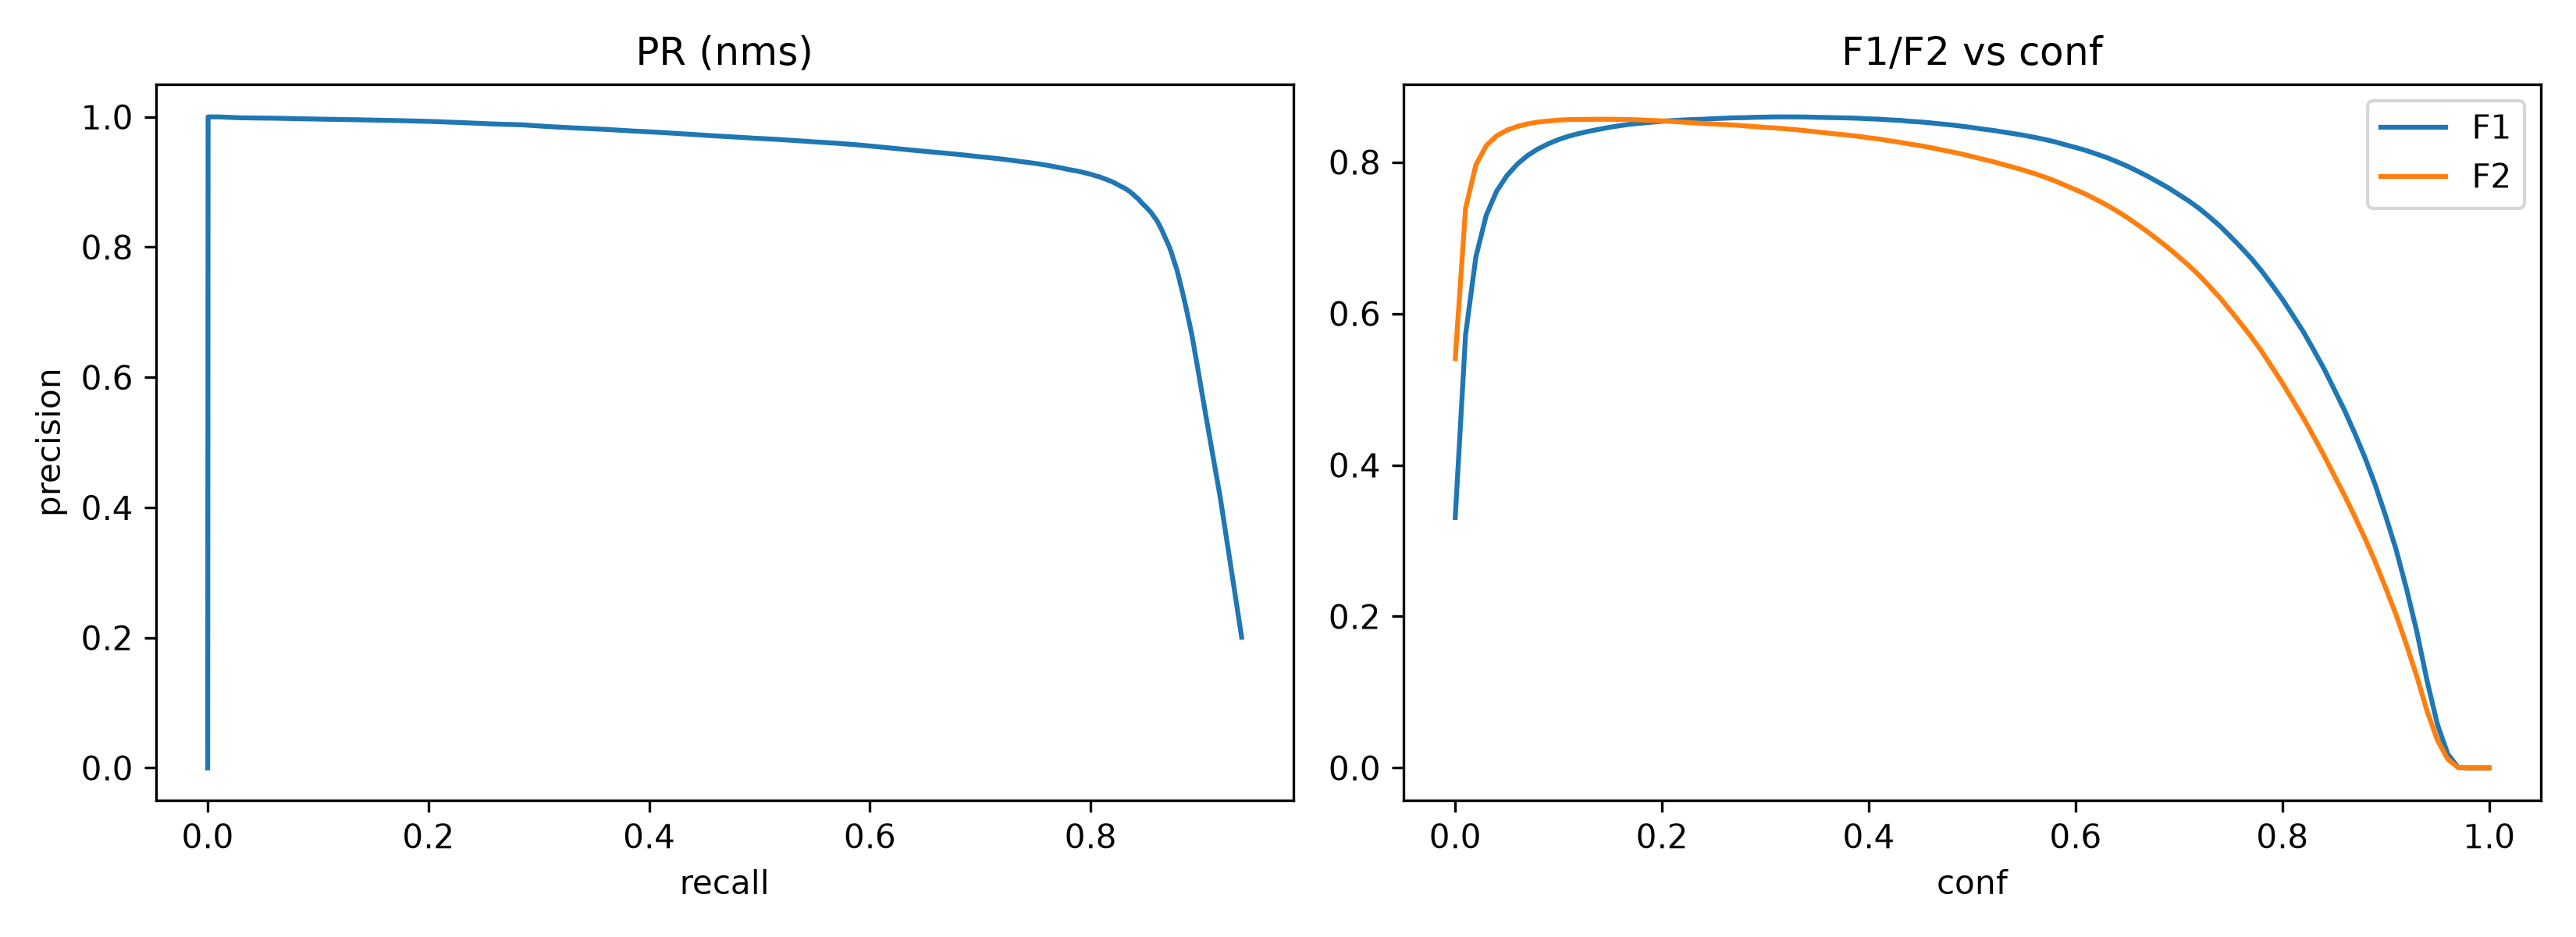

Values plotted in this chart, from the file beside it:
conf, precision, recall, F1, F2
0.00, 0.2007, 0.9368, 0.3306, 0.5404
0.01, 0.4156, 0.9174, 0.572, 0.7389
0.02, 0.5384, 0.9046, 0.675, 0.7963
0.03, 0.6153, 0.8969, 0.7299, 0.8217
0.04, 0.6644, 0.8918, 0.7614, 0.8346
0.05, 0.6993, 0.8874, 0.7822, 0.8421
0.06, 0.726, 0.8839, 0.7972, 0.847
0.07, 0.7476, 0.8807, 0.8087, 0.8504
0.08, 0.7643, 0.8783, 0.8173, 0.8528
0.09, 0.7784, 0.8756, 0.8241, 0.8543
0.10, 0.7904, 0.8734, 0.8298, 0.8554
0.11, 0.8003, 0.8713, 0.8343, 0.8561
0.12, 0.8088, 0.8691, 0.8378, 0.8563
0.13, 0.8163, 0.867, 0.8409, 0.8564
0.14, 0.8228, 0.8654, 0.8435, 0.8565
0.15, 0.8293, 0.8636, 0.8461, 0.8565
0.16, 0.835, 0.8619, 0.8482, 0.8563
0.17, 0.8403, 0.8601, 0.8501, 0.8561
0.18, 0.8446, 0.8584, 0.8514, 0.8556
0.19, 0.8488, 0.8566, 0.8527, 0.855
0.20, 0.8531, 0.8548, 0.8539, 0.8545
0.21, 0.8569, 0.8527, 0.8548, 0.8536
0.22, 0.8602, 0.8509, 0.8555, 0.8528
0.23, 0.8634, 0.849, 0.8561, 0.8518
0.24, 0.8663, 0.8471, 0.8566, 0.8509
0.25, 0.8694, 0.8455, 0.8573, 0.8502
0.26, 0.8722, 0.8441, 0.8579, 0.8496
0.27, 0.8749, 0.8426, 0.8585, 0.8489
0.28, 0.8774, 0.8407, 0.8587, 0.8478
0.29, 0.8804, 0.8389, 0.8592, 0.8469
0.30, 0.883, 0.837, 0.8594, 0.8458
0.31, 0.8852, 0.8356, 0.8597, 0.845
0.32, 0.8873, 0.8337, 0.8597, 0.8439
0.33, 0.8894, 0.8318, 0.8597, 0.8427
0.34, 0.8915, 0.8296, 0.8595, 0.8413
0.35, 0.8933, 0.8274, 0.8591, 0.8398
0.36, 0.8953, 0.8252, 0.8589, 0.8384
0.37, 0.8972, 0.8231, 0.8586, 0.8369
0.38, 0.8991, 0.8209, 0.8583, 0.8355
0.39, 0.9009, 0.8188, 0.8579, 0.834
0.40, 0.9024, 0.8162, 0.8571, 0.8321
0.41, 0.9042, 0.8138, 0.8567, 0.8304
0.42, 0.9061, 0.8107, 0.8557, 0.8281
0.43, 0.908, 0.808, 0.855, 0.8262
0.44, 0.9092, 0.8047, 0.8538, 0.8237
0.45, 0.9108, 0.802, 0.853, 0.8216
0.46, 0.9125, 0.7986, 0.8518, 0.819
0.47, 0.914, 0.795, 0.8503, 0.8162
0.48, 0.9155, 0.7915, 0.849, 0.8135
0.49, 0.9167, 0.7878, 0.8474, 0.8106
0.50, 0.9181, 0.7836, 0.8455, 0.8073
0.51, 0.9193, 0.7794, 0.8436, 0.8038
0.52, 0.921, 0.7753, 0.8419, 0.8006
0.53, 0.9224, 0.7706, 0.8397, 0.7968
0.54, 0.9239, 0.766, 0.8376, 0.7931
0.55, 0.9256, 0.7611, 0.8353, 0.7892
0.56, 0.9269, 0.7559, 0.8327, 0.7849
0.57, 0.9284, 0.7503, 0.8299, 0.7802
0.58, 0.9299, 0.7442, 0.8267, 0.7752
0.59, 0.9313, 0.7372, 0.8229, 0.7693
... 41 more rows
